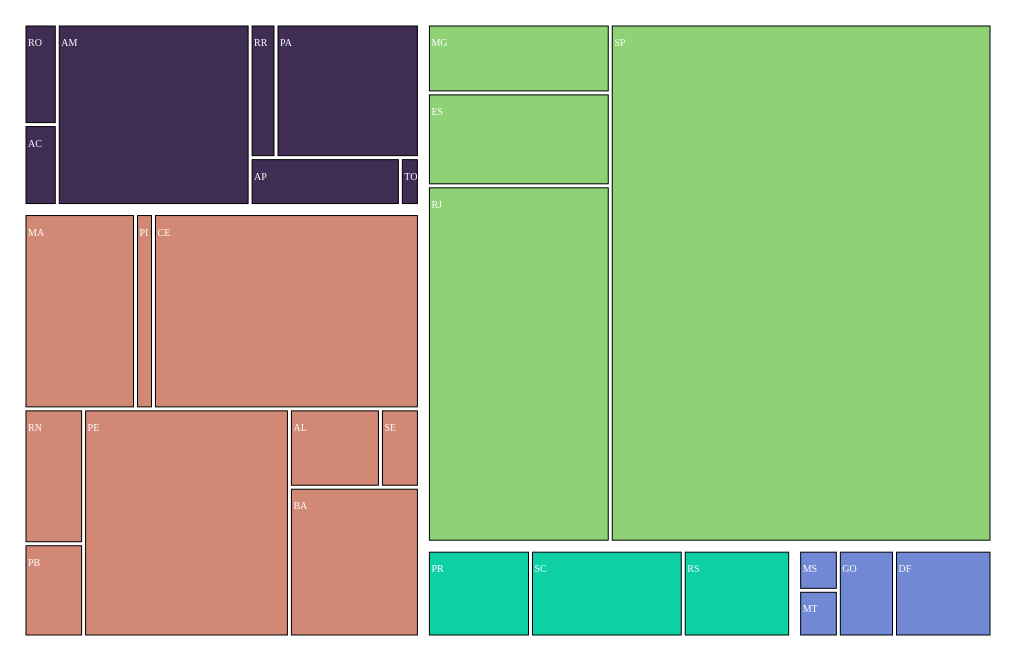
D3 v4 page, settled after 360 driven frames (6 s of simulated time); the page loaded 1 data file(s).


// ── treemap.js
// set the dimensions and margins of the graph
var margin = {top: 10, right: 10, bottom: 10, left: 10},
  width = 1000 - margin.left - margin.right,
  height = 645 - margin.top - margin.bottom;

// append the svg object to the body of the page
var svg = d3.select("#my_dataviz")
.append("svg")
  .attr("width", width + margin.left + margin.right)
  .attr("height", height + margin.top + margin.bottom)
.append("g")
  .attr("transform",
        "translate(" + margin.left + "," + margin.top + ")");

// Read data
d3.csv('covid-base.csv', function(data) {

  // stratify the data: reformatting for d3.js
  var root = d3.stratify()
    .id(function(d) { return d.name; })   // Name of the entity (column name is name in csv)
    .parentId(function(d) { return d.parent; })   // Name of the parent (column name is parent in csv)
    (data);
  root.sum(function(d) { return +d.value })   // Compute the numeric value for each entity

  // Then d3.treemap computes the position of each element of the hierarchy
  // The coordinates are added to the root object above
  d3.treemap()
    .size([width, height])
    .padding(4)
    (root)

    var color = d3.scaleOrdinal()
    .domain(["Norte", "Nordeste", "Sudeste", "Sul", "Centro-Oeste"])
    .range([ "#402D54", "#D18975", "#8FD175", "#0DD1A5", "#7189D5"])

    console.log(root.leaves())
  // use this information to add rectangles:
  svg
    .selectAll("rect")
    .data(root.leaves())
    .enter()
    .append("rect")
      .attr('x', function (d) { return d.x0; })
      .attr('y', function (d) { return d.y0; })
      .attr('width', function (d) { return d.x1 - d.x0; })
      .attr('height', function (d) { return d.y1 - d.y0; })
      .style("stroke", "black")
      .style("fill", function(d){ return color(d.parent.data.name)});

  // and to add the text labels
  svg
    .selectAll("text")
    .data(root.leaves())
    .enter()
    .append("text")
      .attr("x", function(d){ return d.x0+2})    // +10 to adjust position (more right)
      .attr("y", function(d){ return d.y0+20})    // +20 to adjust position (lower)
      .text(function(d){ return d.data.name})
      .attr("font-size", "10px")
      .attr("fill", "white");
})

### data: covid-base.csv
parent, name, value
, Origin, 
Origin, Norte, 
Origin, Nordeste, 
Origin, Sudeste, 
Origin, Sul, 
Origin, Centro-Oeste, 
Norte, RO, 502
Norte, AC, 404
Norte, AM, 5254
Norte, RR, 519
Norte, PA, 2876
Norte, AP, 1080
Norte, TO, 137
Nordeste, MA, 3190
Nordeste, PI, 513
Nordeste, CE, 7606
Nordeste, RN, 1177
Nordeste, PB, 814
Nordeste, PE, 6876
Nordeste, AL, 1044
Nordeste, SE, 447
Nordeste, BA, 2851
Sudeste, MG, 1827
Sudeste, ES, 2465
Sudeste, RJ, 9453
Sudeste, SP, 28698
Sul, PR, 1407
Sul, SC, 2085
Sul, RS, 1466
Centro-Oeste, MS, 255
Centro-Oeste, MT, 297
Centro-Oeste, GO, 781
Centro-Oeste, DF, 1356